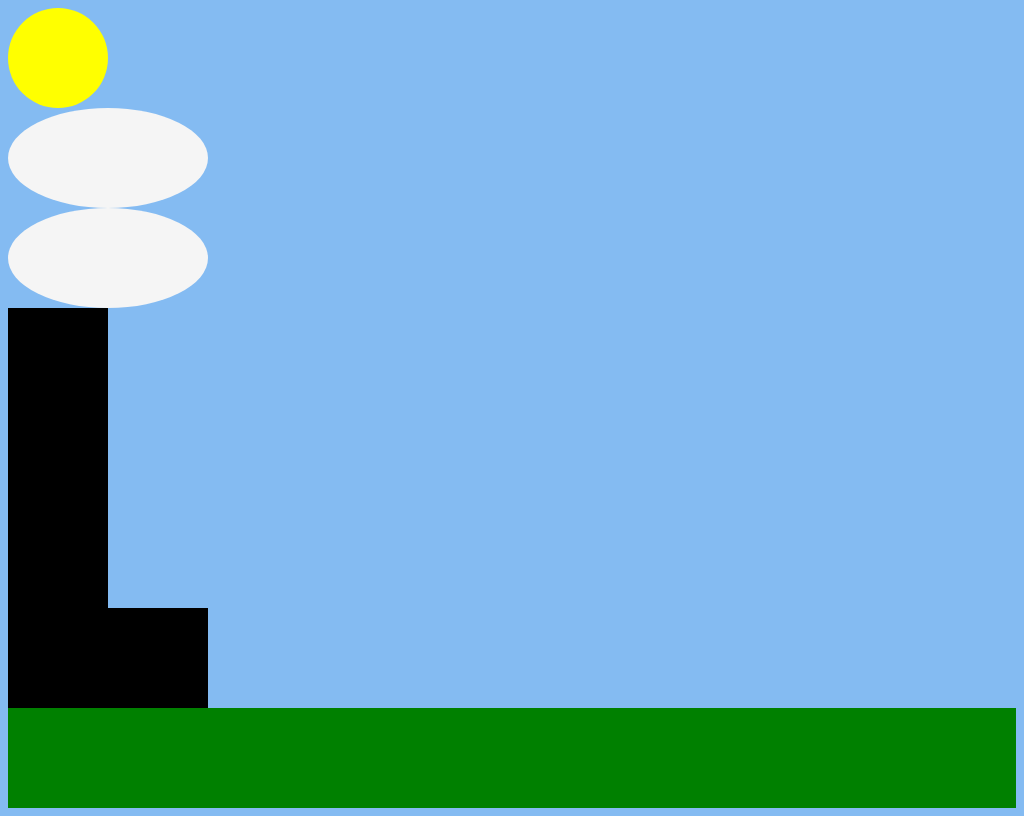

Give the HTML and CSS whose rendering is this image.

<!-- file: gallery.html -->
<!DOCTYPE html>
<html lang="en">
  <head>
    <meta charset="UTF-8" />
    <meta name="viewport" content="width=device-width, initial-scale=1.0" />
    <link rel="stylesheet" href="art.css" />
    <title>Cascading Style Studio</title>
  </head>
  <body id="gallery">
    <div class="art">
      <div id="sun"></div>
      <div class="cloud1"></div>
      <div class="cloud2"></div>
      <div class="city">
        <div class="building1"></div>
        <div class="building2"></div>
        <div class="building3"></div>
      </div>
      <div class="road"></div>
      <div class="ground"></div>
    </div>
  </body>
</html>


/* file: art.css */
#home {
  background-color: rgb(5, 69, 85);
}

#gallery {
  background-color: rgb(132, 187, 242);
}

.form {
  color: azure;
  display: flex;
  flex-direction: row;
  justify-content: center;
  padding: 5px;
}

input {
  color: black;
  margin: 10px;
}

label {
  margin: 10px;
  padding: 5px;
  border: 2px;
  background-color: silver;
  color: black;
}

#sun {
  width: 100px;
  height: 100px;
  background: yellow;
  border-radius: 50%;
}

.cloud1 {
  width: 200px;
  height: 100px;
  background: whitesmoke;
  border-radius: 100px / 50px;
}

.cloud2 {
  width: 200px;
  height: 100px;
  background: whitesmoke;
  border-radius: 100px / 50px;
}

.building1 {
  width: 100px;
  height: 100px;
  background: black;
}

.building2 {
  width: 100px;
  height: 100px;
  background: black;
}

.building3 {
  width: 100px;
  height: 100px;
  background: black;
}

.road {
  width: 200px;
  height: 100px;
  background: black;
}

.ground {
  width: auto;
  height: 100px;
  background: green;
}
